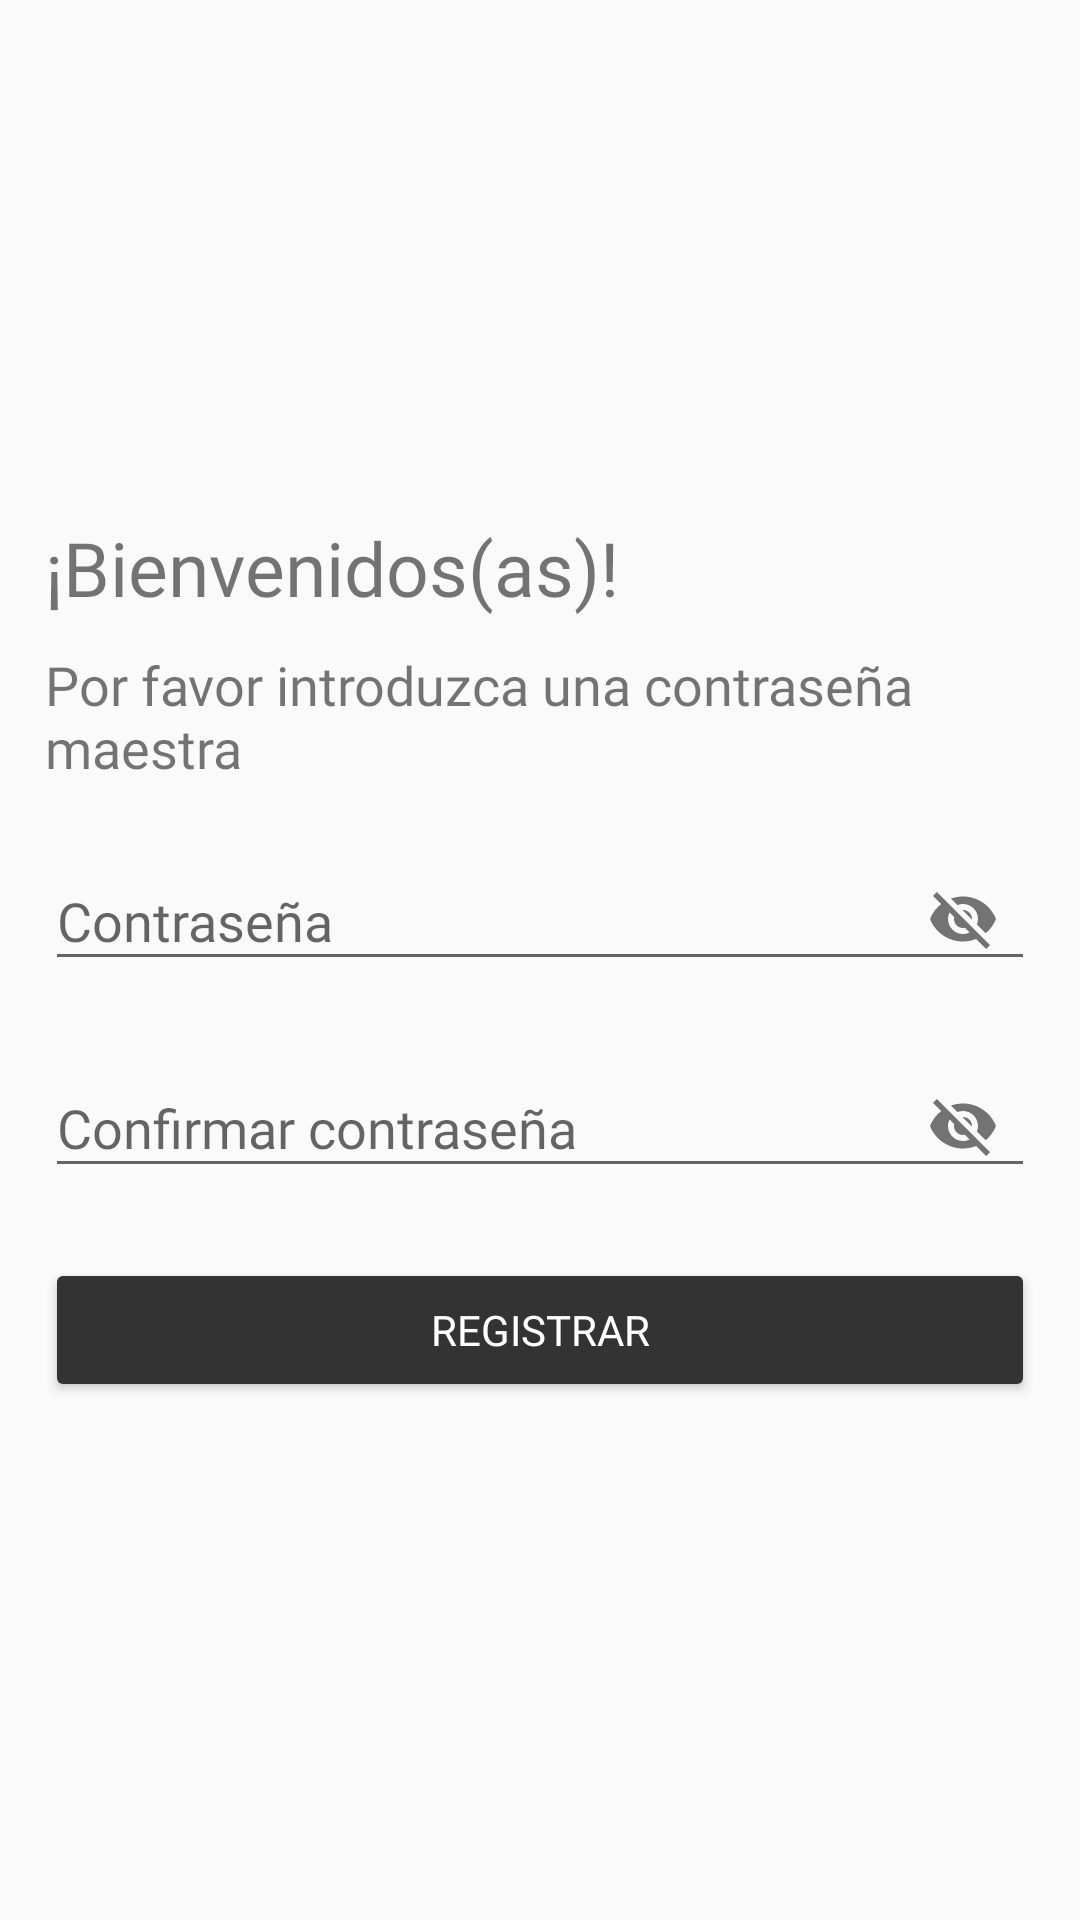

Reconstruct the res/layout file that produces this screen, plus the resources it refers to.
<!-- AndroidManifest.xml: application theme AppTheme -->
<!-- res/layout/activity_registro.xml -->
<?xml version="1.0" encoding="utf-8"?>
<androidx.appcompat.widget.LinearLayoutCompat
    xmlns:android="http://schemas.android.com/apk/res/android"
    xmlns:app="http://schemas.android.com/apk/res-auto"
    xmlns:tools="http://schemas.android.com/tools"
    android:layout_width="match_parent"
    android:layout_height="match_parent"
    android:gravity="center"
    android:padding="15dp"
    android:orientation="vertical"
    tools:context=".Registro_usuario.Registro">

    <TextView
        android:text="@string/TXTBienvenidos"
        android:textSize="25sp"
        android:fontFamily="@font/opensans_regular"
        android:layout_width="match_parent"
        android:layout_height="wrap_content"/>

    <TextView
        android:text="@string/TXTMensaje"
        android:textSize="18sp"
        android:layout_marginTop="10dp"
        android:fontFamily="@font/opensans_regular"
        android:layout_width="match_parent"
        android:layout_height="wrap_content"/>

    
    <com.google.android.material.textfield.TextInputLayout
        android:layout_width="match_parent"
        android:layout_height="wrap_content"
        app:passwordToggleEnabled="true"
        android:layout_marginTop="10dp">

        <EditText
            android:id="@+id/EtPasswordU"
            android:hint="@string/EtPasswordU"
            android:fontFamily="@font/opensans_regular"
            android:layout_width="match_parent"
            android:layout_height="wrap_content"/>

    </com.google.android.material.textfield.TextInputLayout>

    
    <com.google.android.material.textfield.TextInputLayout
        android:layout_width="match_parent"
        android:layout_height="wrap_content"
        app:passwordToggleEnabled="true"
        android:layout_marginTop="10dp">

        <EditText
            android:id="@+id/EtCPassword"
            android:hint="@string/EtCPassword"
            android:fontFamily="@font/opensans_regular"
            android:layout_width="match_parent"
            android:layout_height="wrap_content"/>

    </com.google.android.material.textfield.TextInputLayout>

    
    <Button
        android:id="@+id/BtnRegistrar"
        android:text="@string/BtnRegistrar"
        android:layout_marginTop="20dp"
        android:fontFamily="@font/opensans_regular"
        android:textColor="#fff"
        android:backgroundTint="@color/colorPrimary"
        android:layout_width="match_parent"
        android:layout_height="wrap_content"/>

</androidx.appcompat.widget.LinearLayoutCompat>
<!-- resources referenced by this layout -->
<resources>
  <color name="colorPrimary">#333333</color>
  <string name="BtnRegistrar">Registrar</string>
  <string name="EtCPassword">Confirmar contraseña</string>
  <string name="EtPasswordU">Contraseña</string>
  <string name="TXTBienvenidos">¡Bienvenidos(as)!</string>
  <string name="TXTMensaje">Por favor introduzca una contraseña maestra</string>
  <style name="AppTheme" parent="Theme.AppCompat.Light.DarkActionBar">
          <item name="colorPrimary">@color/colorPrimary</item>
          <item name="colorPrimaryDark">@color/colorPrimaryDark</item>
          <item name="colorAccent">@color/colorAccent</item>
          
      </style>
  <color name="colorPrimaryDark">#000000</color>
  <color name="colorAccent">#D81B60</color>
</resources>
